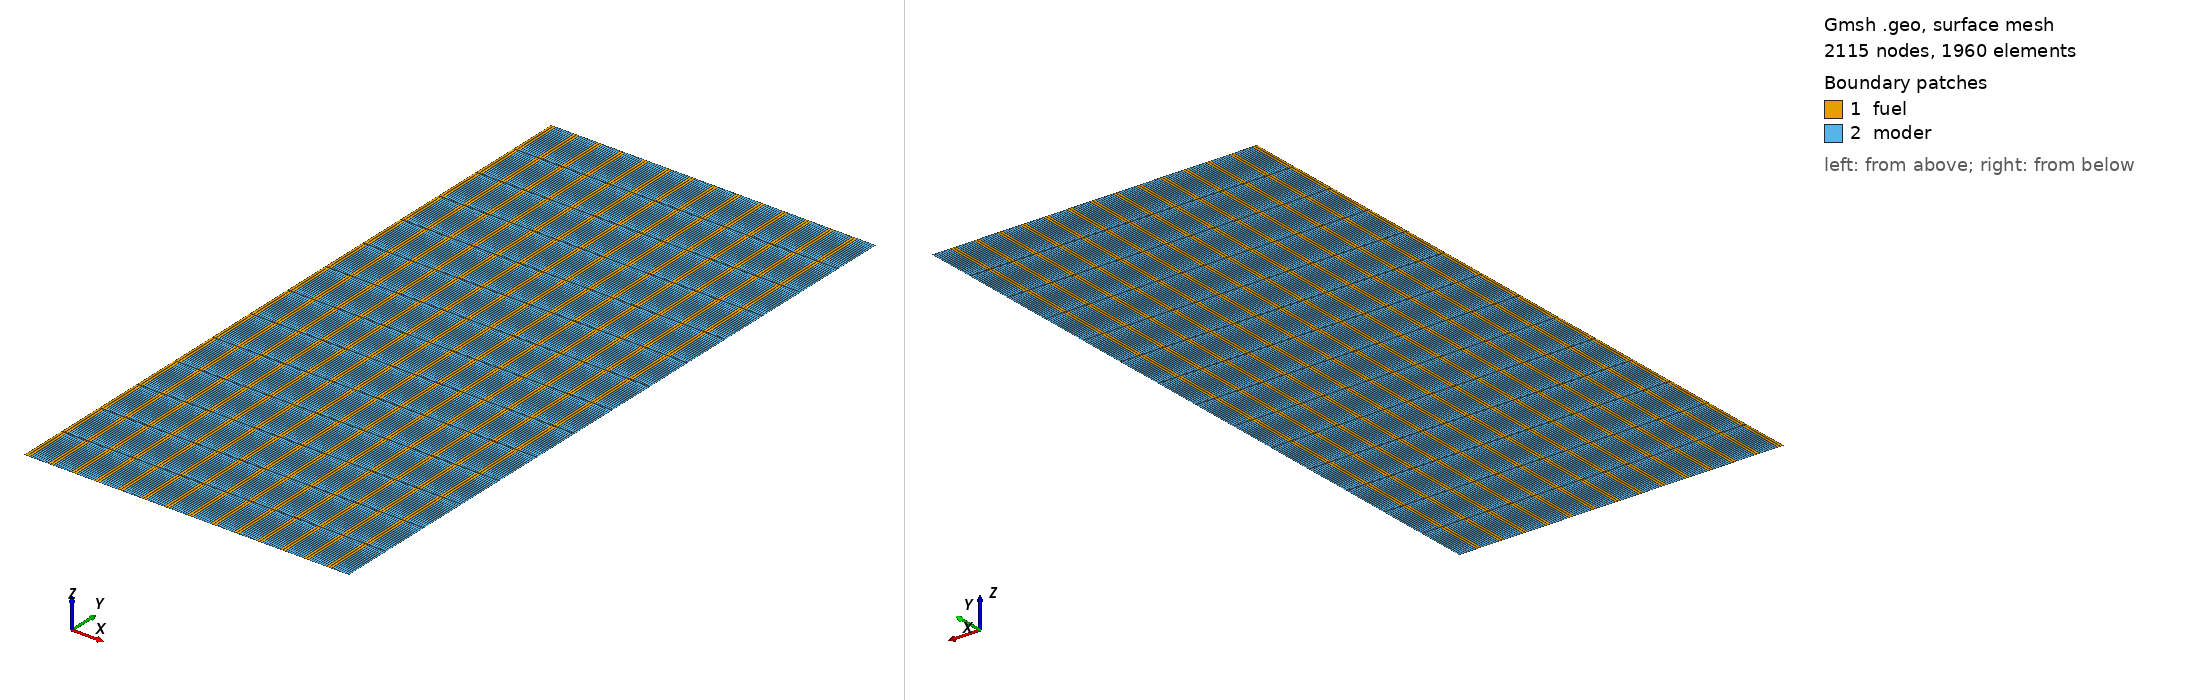

Gmsh geometry script, surface-meshed: 2115 nodes, 1960 surface elements. Boundary patches (legend numbers): 1 fuel, 2 moder. Left view from above one corner, right view from below the opposite corner. Legend entries are the model's physical surfaces. The drawing asked Gmsh for element sizes between 1% and 20% of the model's largest extent; the script's own settings can give other sizes.

=== 2d_lattice_structured.geo (drawn) ===
Geometry.CopyMeshingMethod = 1;
R = 72.5;
H = 153;
num_segments = 14;
pitch = R / num_segments;
x = .237952211;
fuel_rad = x * pitch;
graph_rad = pitch;
lc = 1;
lx = .4;
ly = 10;

Point(1) = {0, 0, 0, lc};
Point(2) = {fuel_rad, 0, 0, lc};
Point(3) = {graph_rad, 0, 0, lc};
Point(4) = {0, H, 0, lc};
Point(5) = {fuel_rad, H, 0, lc};
Point(6) = {graph_rad, H, 0, lc};
// fuel top
Line(1) = {4, 5};
// graph top
Line(2) = {5, 6};
// graph right edge
Line(3) = {6, 3};
// graph bottom
Line(4) = {3, 2};
// fuel bottom
Line(5) = {1, 2};
// fuel-graph interface
Line(6) = {2, 5};
// fuel left edge
Line(7) = {4, 1};

// Fuel
Line Loop(8) = {1, -6, -5, -7};
Plane Surface(9) = {8};

// Moderator
Line Loop(10) = {2, 3, 4, 6};
Plane Surface(11) = {10};

// Structured
Transfinite Line{1, 5} = fuel_rad/lx;
Transfinite Line{2, 4} = (graph_rad - fuel_rad)/lx;
Transfinite Line{3, 6, 7} = H/ly;
Transfinite Surface{9};
Transfinite Surface{11};
Recombine Surface{9};
Recombine Surface{11};

fuel_surfaces[] = {9};
moder_surfaces[] = {11};
fuel_tops[] = {1};
fuel_bottoms[] = {5};
moder_bottoms[] = {4};
moder_tops[] = {2};
For xindex In {1:num_segments-1}
new_f_surface = Translate {xindex*pitch, 0, 0} {
  Duplicata { Surface{9}; }
};
fuel_surfaces += new_f_surface;
new_m_surface = Translate {xindex*pitch, 0, 0} {
  Duplicata { Surface{11}; }
};
moder_surfaces += new_m_surface;
fuel_tops += {13 + (xindex - 1) * 8};
moder_tops += {17 + (xindex - 1) * 8};
fuel_bottoms += {15 + (xindex - 1) * 8};
moder_bottoms += {19 + (xindex - 1) * 8};
EndFor // xindex

Physical Surface("fuel") = { fuel_surfaces[] };
Physical Surface("moder") = { moder_surfaces[] };
Physical Line("fuel_tops") = { fuel_tops[] };
Physical Line("moder_tops") = { moder_tops[] };
Physical Line("fuel_bottoms") = { fuel_bottoms[] };
Physical Line("moder_bottoms") = { moder_bottoms[] };
Physical Line("outer_wall") = { 18 + 8 * (num_segments - 2) };
